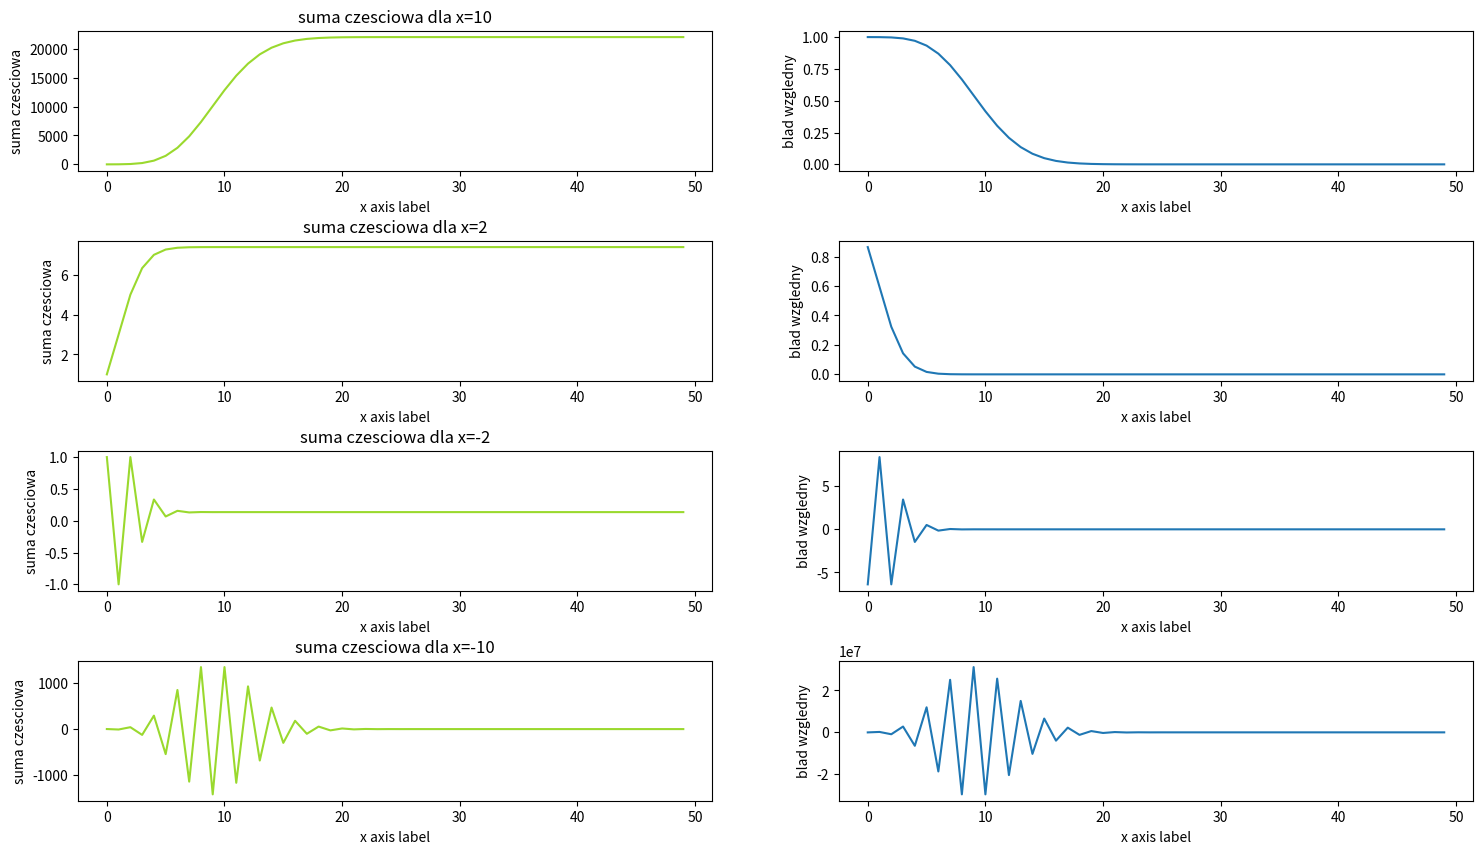

Source code (Python):
from random import randint
from matplotlib import pyplot as plt
import seaborn as sb
import math
for x in range(1, 50):
    if 0 != 100 * x / 100 - x:
        print(x)

# zadanie 2
fig, axes = plt.subplots(4, 2, figsize=(18,10))

x_var = [10, 2, -2, -10]
plots = ([0,0],[1,0],[2,0],[3,0])
y = []
sum = 0
N = 50
for plot, x in zip(plots, x_var):
    print()
    y = []
    sum = 0
    for i in range(N):
        sum += pow(x, i) / math.factorial(i)
        y.append(sum)
    print(round(y[-1],6), 'in compere to e^x:',round(math.exp(x),6))
    error_value = [(math.exp(x)-value)/math.exp(x) for value in y]
    axes[plot[0], plot[1]].set_title('suma czesciowa dla x={}'.format(x))
    sb.lineplot(ax=axes[plot[0], plot[1]], x=range(N), y=y, color="#9ad92e")
    sb.lineplot(ax=axes[plot[0], plot[1]+1], x=range(N), y=error_value)
    plt.setp(axes[plot[0], plot[1]], xlabel='x axis label')
    plt.setp(axes[plot[0], plot[1]], ylabel='suma czesciowa')
    plt.setp(axes[plot[0], plot[1]+1], xlabel='x axis label')
    plt.setp(axes[plot[0], plot[1]+1], ylabel='blad wzgledny')
plt.subplots_adjust(hspace=0.5)
plt.show()


# [pow(x[-1], i) / math.factorial(i) for i in range(50)]
#
#
#
#
# # zadanie 3
# x, y = pow(9.8,201), pow(10.2,199)
# math.sqrt(pow(x,2) + pow(y,2))
# y * math.sqrt(pow(x/y,2) +1)

# a, c = 1, 1
# b_possible = [randint(int(pow(10,7.4)+1), int(pow(10,8.5))) for i in range(10)]
# math.copysign(1, b_possible[0])
#
